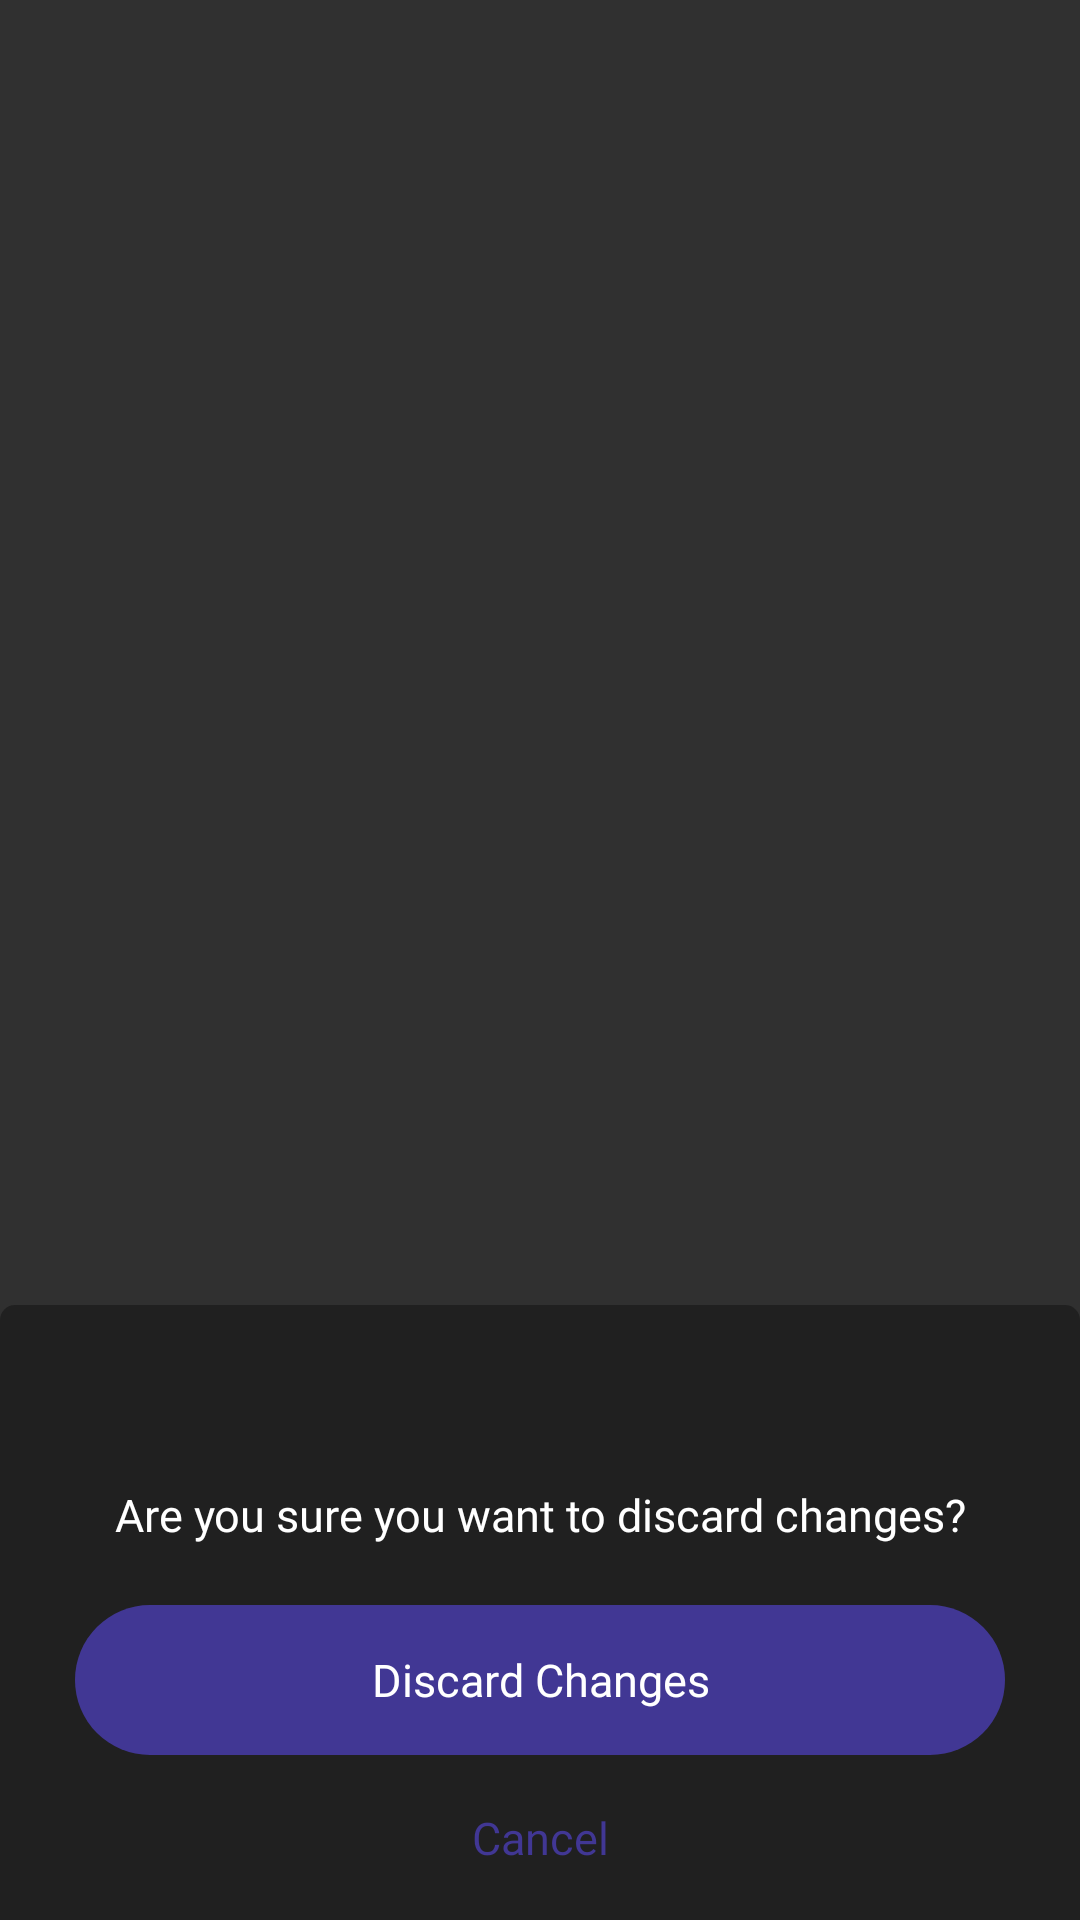

The Android layout XML behind this screen, and the referenced resources:
<!-- AndroidManifest.xml: application theme Theme.PixelPerfect -->
<!-- res/layout/dialog_exit.xml -->
<?xml version="1.0" encoding="utf-8"?>
<FrameLayout xmlns:android="http://schemas.android.com/apk/res/android"
    xmlns:app="http://schemas.android.com/apk/res-auto"
    android:id="@+id/layout_close_dialog"
    android:layout_width="match_parent"
    android:layout_height="wrap_content"
    android:layout_gravity="bottom">

    <RelativeLayout
        android:layout_width="match_parent"
        android:layout_height="wrap_content"
        android:paddingTop="15dp"
        android:elevation="2sp"
        android:orientation="vertical"
        android:layout_gravity="bottom"
        android:background="@drawable/background_bottom">

        <ImageView
            android:id="@+id/imageView"
            android:layout_width="30dp"
            android:layout_height="30dp"
            android:layout_centerHorizontal="true"
            android:layout_marginBottom="5dp"
            android:src="@drawable/ic_round_warning"
            app:tint="@color/white" />

        <TextView
            android:id="@+id/textViewExit"
            android:layout_width="match_parent"
            android:layout_height="40dp"
            android:layout_below="@+id/imageView"
            android:layout_marginBottom="10dp"
            android:fontFamily="@font/font"
            android:gravity="center"
            android:text="Are you sure you want to discard changes?"
            android:textColor="@color/white"
            android:textSize="15sp" />

        <TextView
            android:id="@+id/textViewDiscard"
            android:layout_width="match_parent"
            android:layout_height="50dp"
            android:layout_below="@+id/textViewExit"
            android:layout_centerHorizontal="true"
            android:layout_marginStart="25dp"
            android:layout_marginEnd="25dp"
            android:background="@drawable/background_selected"
            android:clickable="true"
            android:focusable="true"
            android:fontFamily="@font/font"
            android:gravity="center"
            android:text="Discard Changes"
            android:textColor="@color/white"
            android:textSize="15sp" />


        <TextView
            android:id="@+id/textViewCancel"
            android:layout_width="match_parent"
            android:layout_height="55dp"
            android:layout_below="@+id/textViewDiscard"
            android:clickable="true"
            android:focusable="true"
            android:fontFamily="@font/font"
            android:gravity="center"
            android:text="Cancel"
            android:textColor="@color/mainColor"
            android:textSize="15sp" />

    </RelativeLayout>

</FrameLayout>
<!-- resources referenced by this layout -->
<resources>
  <color name="mainColor">#413794</color>
  <color name="white">#FFFFFF</color>
  <!-- drawable background_bottom (drawable) -->
  <?xml version="1.0" encoding="utf-8"?>
  <shape android:shape="rectangle" xmlns:android="http://schemas.android.com/apk/res/android">
  
      <corners
          android:topRightRadius="5dp"
          android:topLeftRadius="5dp"/>
      <solid android:color="@color/BackgroundColor"/>
  </shape>
  <!-- drawable background_selected (drawable) -->
  <?xml version="1.0" encoding="utf-8"?>
  <shape android:shape="rectangle" xmlns:android="http://schemas.android.com/apk/res/android">
  
      <solid android:color="@color/mainColor"/>
      <corners android:radius="50dp"/>
  </shape>
  <style name="Theme.PixelPerfect" parent="Theme.AppCompat.NoActionBar">
          <item name="android:navigationBarColor">@color/BackgroundCardColor</item>
          <item name="colorAccent">@color/colorAccent</item>
          <item name="colorPrimary">@color/colorPrimary</item>
          <item name="colorPrimaryDark">@color/BackgroundCardColor</item>
      </style>
  <color name="BackgroundColor">#202020</color>
  <color name="BackgroundCardColor">#191919</color>
  <color name="colorAccent">@color/mainColor</color>
  <color name="colorPrimary">@color/mainColor</color>
</resources>
